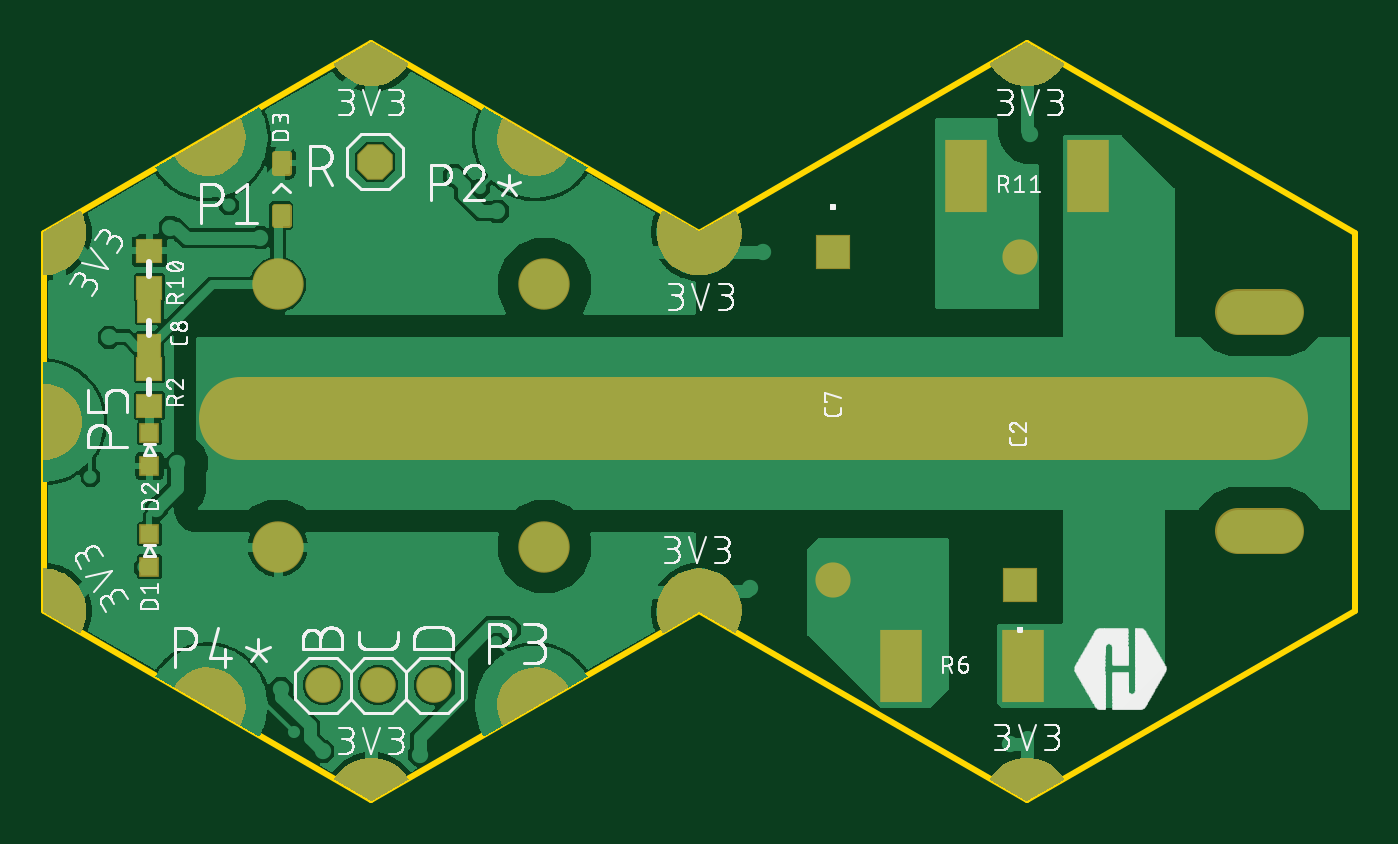
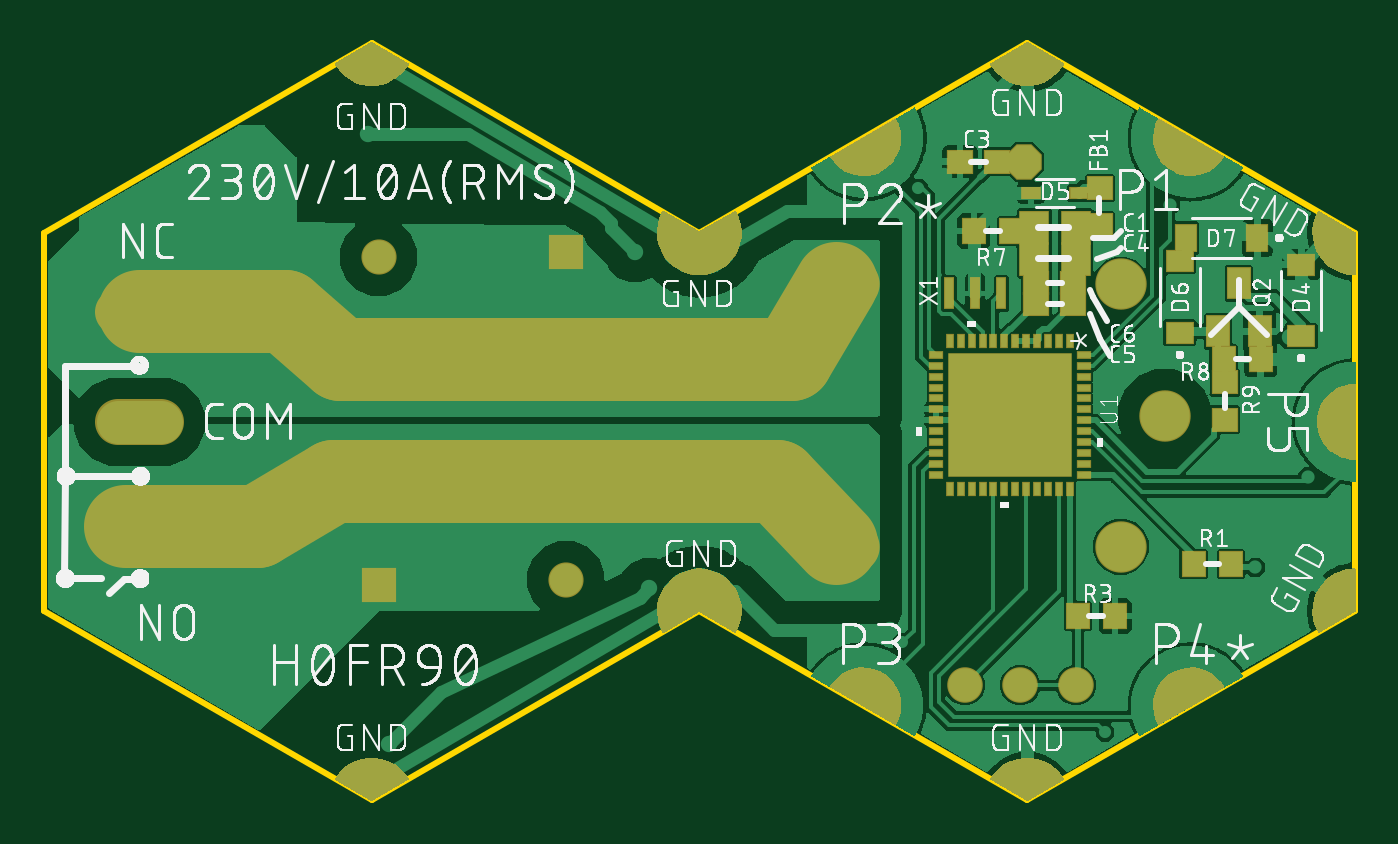
Circuit board: 9 layer files. Board 60.0 x 34.6 mm.
- bottom_copper: copper_bottom.gbr (147481 bytes)
- top_copper: copper_top.gbr (116166 bytes)
- outline: profile.gbr (352 bytes)
- bottom_silk: silkscreen_bottom.gbr (181091 bytes)
- top_silk: silkscreen_top.gbr (158468 bytes)
- bottom_mask: soldermask_bottom.gbr (27432 bytes)
- top_mask: soldermask_top.gbr (26020 bytes)
- paste: solderpaste_bottom.gbr (12870 bytes)
- paste: solderpaste_top.gbr (1136 bytes)

=== bottom_copper: copper_bottom.gbr (147481 bytes, source omitted) ===
=== top_copper: copper_top.gbr (116166 bytes, source omitted) ===
=== outline: profile.gbr ===
G04 EAGLE Gerber RS-274X export*
G75*
%MOMM*%
%FSLAX34Y34*%
%LPD*%
%IN*%
%IPPOS*%
%AMOC8*
5,1,8,0,0,1.08239X$1,22.5*%
G01*
%ADD10C,0.254000*%


D10*
X-300813Y713D02*
X-150813Y-85888D01*
X-813Y713D01*
X149188Y-85888D01*
X299188Y713D01*
X299188Y173913D01*
X149188Y260513D01*
X-813Y173913D01*
X-150813Y260513D01*
X-300813Y173913D01*
X-300813Y713D01*
M02*

=== bottom_silk: silkscreen_bottom.gbr (181091 bytes, source omitted) ===
=== top_silk: silkscreen_top.gbr (158468 bytes, source omitted) ===
=== bottom_mask: soldermask_bottom.gbr (27432 bytes, source omitted) ===
=== top_mask: soldermask_top.gbr (26020 bytes, source omitted) ===
=== paste: solderpaste_bottom.gbr (12870 bytes, source omitted) ===
=== paste: solderpaste_top.gbr ===
G04 EAGLE Gerber RS-274X export*
G75*
%MOMM*%
%FSLAX34Y34*%
%LPD*%
%INSolderpaste Top*%
%IPPOS*%
%AMOC8*
5,1,8,0,0,1.08239X$1,22.5*%
G01*
%ADD10R,1.100000X1.000000*%
%ADD11R,0.800000X0.800000*%
%ADD12R,1.000000X1.100000*%
%ADD13R,1.800000X3.200000*%
%ADD14C,0.200000*%


D10*
X-252413Y111688D03*
X-252413Y94688D03*
D11*
X-252413Y67113D03*
X-252413Y82113D03*
X-252413Y21075D03*
X-252413Y36075D03*
D10*
X-252413Y148663D03*
X-252413Y165663D03*
D12*
X-252413Y138675D03*
X-252413Y121675D03*
D13*
X177225Y200025D03*
X121225Y200025D03*
X147488Y-24549D03*
X91488Y-24549D03*
D14*
X-189088Y177675D02*
X-189088Y185675D01*
X-189088Y177675D02*
X-195088Y177675D01*
X-195088Y185675D01*
X-189088Y185675D01*
X-189088Y179575D02*
X-195088Y179575D01*
X-195088Y181475D02*
X-189088Y181475D01*
X-189088Y183375D02*
X-195088Y183375D01*
X-195088Y185275D02*
X-189088Y185275D01*
X-189088Y201675D02*
X-189088Y209675D01*
X-189088Y201675D02*
X-195088Y201675D01*
X-195088Y209675D01*
X-189088Y209675D01*
X-189088Y203575D02*
X-195088Y203575D01*
X-195088Y205475D02*
X-189088Y205475D01*
X-189088Y207375D02*
X-195088Y207375D01*
X-195088Y209275D02*
X-189088Y209275D01*
M02*

